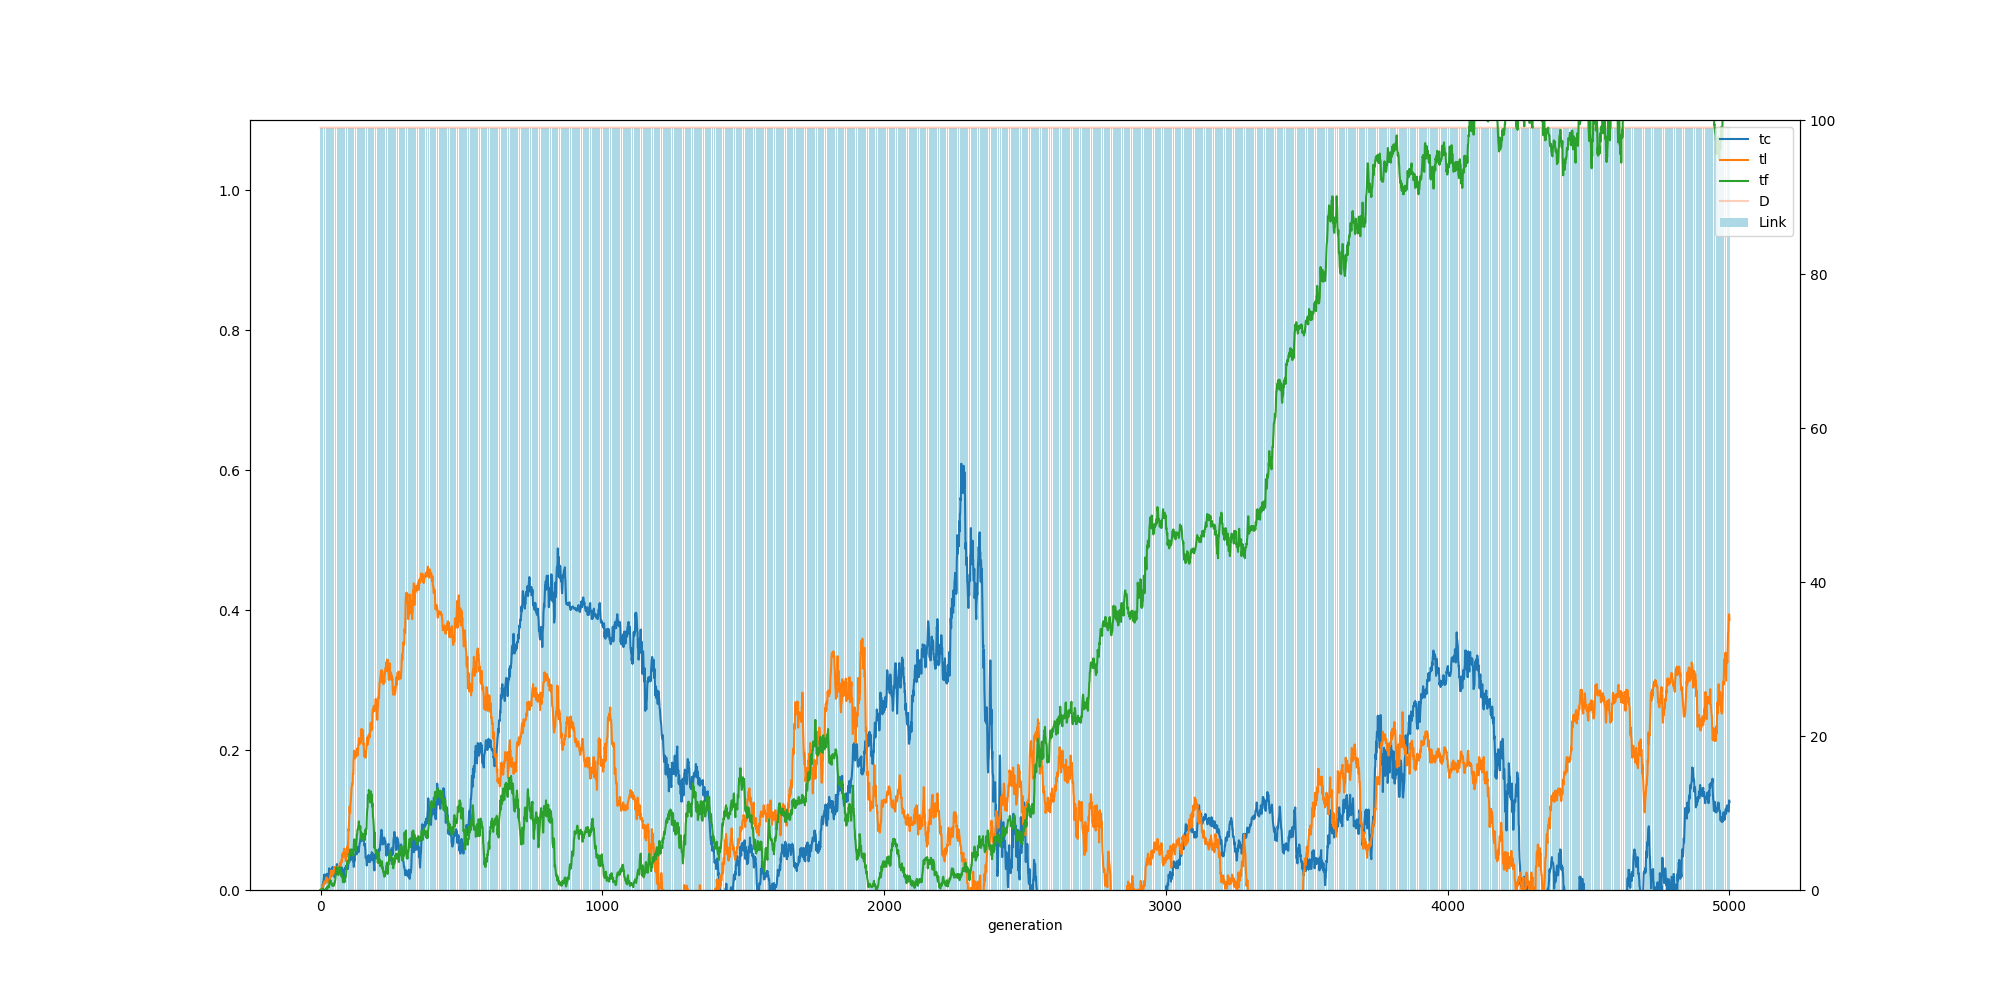

The file beside this chart, header and first rows:
, ge, tc, tl, tf, ln, dn
0, 0, 0.0, 0.0, 0.0, 99.0, 99.0
1, 1, 0.0, 0.001, 0.0, 99.0, 99.0
2, 2, 0.0, 0.0, 0.0, 99.0, 99.0
3, 3, 0.0, 0.0, 0.0, 99.0, 99.0
4, 4, 0.0, 0.0, 0.0, 99.0, 99.0
5, 5, 0.003, 0.003, 0.002, 99.0, 99.0
6, 6, 0.005, 0.006, 0.002, 99.0, 99.0
7, 7, 0.007, 0.004, 0.002, 99.0, 99.0
8, 8, 0.007, 0.005, 0.001, 99.0, 99.0
9, 9, 0.011, 0.005, 0.001, 99.0, 99.0
10, 10, 0.01, 0.006, 0.001, 99.0, 99.0
11, 11, 0.014, 0.01, 0.0, 99.0, 99.0
12, 12, 0.018, 0.011, 0.0, 99.0, 99.0
13, 13, 0.022, 0.012, 0.0, 99.0, 99.0
14, 14, 0.019, 0.012, 0.0, 99.0, 99.0
15, 15, 0.021, 0.011, 0.0, 99.0, 99.0
16, 16, 0.017, 0.009, 0.0, 99.0, 99.0
17, 17, 0.013, 0.011, 0.0, 99.0, 99.0
18, 18, 0.019, 0.012, 0.001, 99.0, 99.0
19, 19, 0.016, 0.015, 0.001, 99.0, 99.0
20, 20, 0.018, 0.017, 0.001, 99.0, 99.0
21, 21, 0.023, 0.018, 0.001, 99.0, 99.0
22, 22, 0.019, 0.013, 0.004, 99.0, 99.0
23, 23, 0.019, 0.016, 0.001, 99.0, 99.0
24, 24, 0.023, 0.012, 0.002, 99.0, 99.0
25, 25, 0.021, 0.013, 0.003, 99.0, 99.0
26, 26, 0.016, 0.011, 0.004, 99.0, 99.0
27, 27, 0.019, 0.01, 0.006, 99.0, 99.0
28, 28, 0.02, 0.013, 0.006, 99.0, 99.0
29, 29, 0.023, 0.012, 0.006, 99.0, 99.0
30, 30, 0.026, 0.012, 0.004, 99.0, 99.0
31, 31, 0.031, 0.016, 0.008, 99.0, 99.0
32, 32, 0.028, 0.016, 0.011, 99.0, 99.0
33, 33, 0.029, 0.014, 0.014, 99.0, 99.0
34, 34, 0.024, 0.015, 0.011, 99.0, 99.0
35, 35, 0.021, 0.021, 0.01, 99.0, 99.0
36, 36, 0.025, 0.023, 0.012, 99.0, 99.0
37, 37, 0.024, 0.027, 0.013, 99.0, 99.0
38, 38, 0.021, 0.027, 0.009, 99.0, 99.0
39, 39, 0.02, 0.028, 0.009, 99.0, 99.0
40, 40, 0.022, 0.027, 0.009, 99.0, 99.0
41, 41, 0.026, 0.027, 0.008, 99.0, 99.0
42, 42, 0.032, 0.021, 0.006, 99.0, 99.0
43, 43, 0.033, 0.026, 0.008, 99.0, 99.0
44, 44, 0.028, 0.027, 0.008, 99.0, 99.0
45, 45, 0.031, 0.026, 0.007, 99.0, 99.0
46, 46, 0.027, 0.027, 0.006, 99.0, 99.0
47, 47, 0.028, 0.027, 0.006, 99.0, 99.0
48, 48, 0.021, 0.03, 0.008, 99.0, 99.0
49, 49, 0.023, 0.027, 0.01, 99.0, 99.0
50, 50, 0.018, 0.033, 0.01, 99.0, 99.0
51, 51, 0.02, 0.028, 0.012, 99.0, 99.0
52, 52, 0.023, 0.027, 0.014, 99.0, 99.0
53, 53, 0.028, 0.023, 0.017, 99.0, 99.0
54, 54, 0.028, 0.023, 0.024, 99.0, 99.0
55, 55, 0.031, 0.028, 0.029, 99.0, 99.0
56, 56, 0.03, 0.024, 0.032, 99.0, 99.0
57, 57, 0.034, 0.025, 0.028, 99.0, 99.0
58, 58, 0.037, 0.027, 0.032, 99.0, 99.0
59, 59, 0.034, 0.033, 0.03, 99.0, 99.0
... 4,941 more rows
